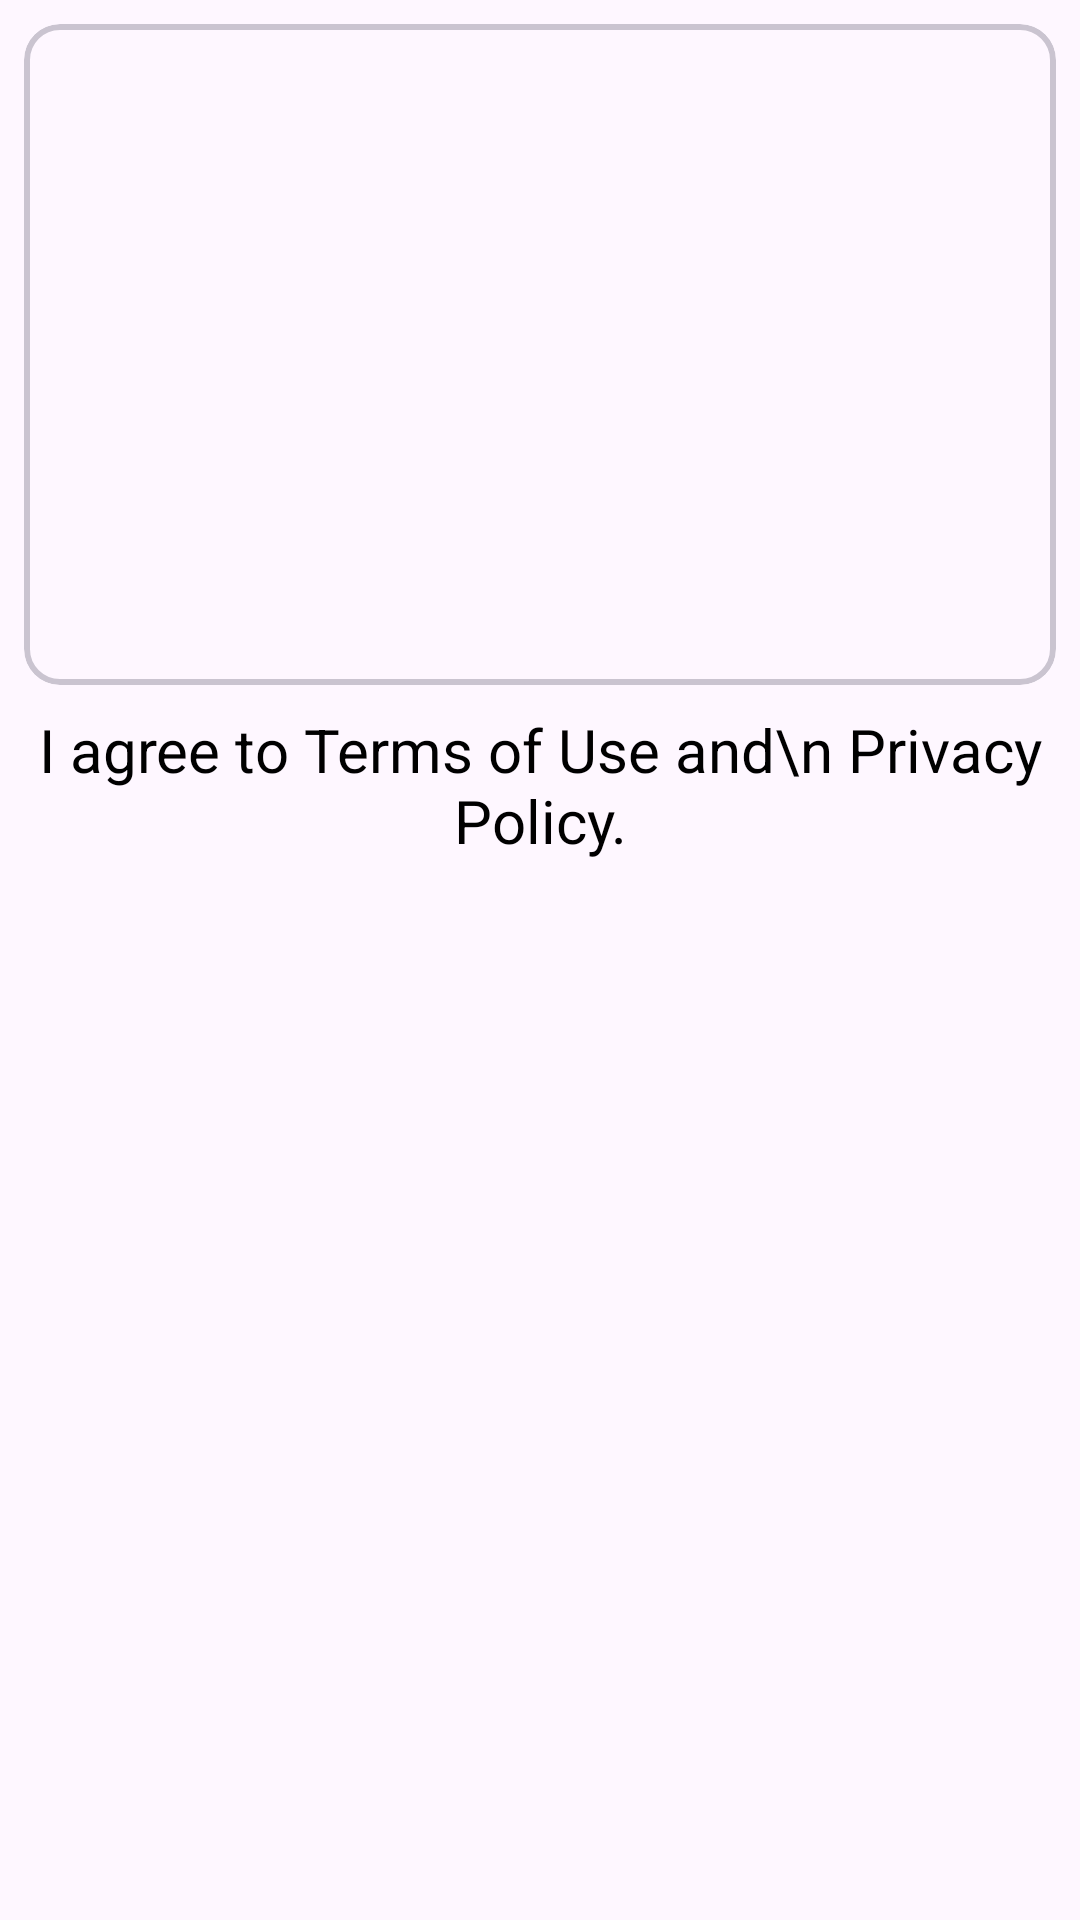

Layout XML and referenced resources for this Android screen:
<!-- AndroidManifest.xml: application theme Theme.RestApiUsingVolley -->
<!-- res/layout/activity_product_detail.xml -->
<?xml version="1.0" encoding="utf-8"?>
<LinearLayout xmlns:android="http://schemas.android.com/apk/res/android"
    xmlns:app="http://schemas.android.com/apk/res-auto"
    xmlns:tools="http://schemas.android.com/tools"
    android:layout_width="match_parent"
    android:layout_height="match_parent"
    android:orientation="vertical"
    tools:context=".ProductDetailActivity">

    <com.google.android.material.card.MaterialCardView
        android:layout_width="match_parent"
        android:layout_height="wrap_content"
        android:layout_margin="8dp"
        app:cardCornerRadius="12dp"
        app:strokeWidth="2dp">

        <LinearLayout
            android:layout_width="match_parent"
            android:layout_height="match_parent"
            android:layout_marginVertical="16dp"
            android:orientation="vertical">

            <ImageView
                android:id="@+id/productImage"
                android:layout_width="match_parent"
                android:layout_height="100dp"
                android:layout_marginHorizontal="4dp"
                tools:srcCompat="@tools:sample/avatars" />

            <TextView
                android:id="@+id/productTitleTxt"
                android:layout_width="wrap_content"
                android:layout_height="wrap_content"
                android:layout_marginHorizontal="16dp"
                android:layout_marginTop="10dp"
                android:textColor="@color/black"
                android:textSize="16sp"
                android:textStyle="bold"
                tools:text="Product Title" />

            <TextView
                android:id="@+id/productPriceTxt"
                android:layout_width="wrap_content"
                android:layout_height="wrap_content"
                android:layout_marginHorizontal="16dp"
                android:layout_marginTop="8dp"
                android:textColor="@color/black"
                android:textSize="16sp"
                android:textStyle="bold"
                tools:text="Product Price" />

            <LinearLayout
                android:layout_width="match_parent"
                android:layout_height="wrap_content"
                android:layout_marginHorizontal="16dp"
                android:layout_marginTop="8dp"
                android:orientation="horizontal">

                <ImageView
                    android:layout_width="wrap_content"
                    android:layout_height="wrap_content"
                    android:src="@drawable/ic_star" />

                <TextView
                    android:id="@+id/productRatingTxt"
                    android:layout_width="wrap_content"
                    android:layout_height="wrap_content"
                    android:layout_gravity="center"
                    android:layout_marginStart="4dp"
                    android:textColor="@color/black"
                    tools:text="4.5" />

                <TextView
                    android:id="@+id/productReviewTxt"
                    android:layout_width="match_parent"
                    android:layout_height="wrap_content"
                    android:layout_gravity="center"
                    android:layout_marginStart="4dp"
                    android:gravity="end"
                    android:textColor="@color/black"
                    tools:text="10 Reviews" />
            </LinearLayout>
        </LinearLayout>

    </com.google.android.material.card.MaterialCardView>


    <TextView
        android:id="@+id/spannableTxt"
        android:layout_width="match_parent"
        android:layout_height="wrap_content"
        android:textSize="20sp"
        android:textColor="@color/black"
        android:textAlignment="center"
        android:text="I agree to Terms of Use and\n Privacy Policy."
        />
</LinearLayout>
<!-- resources referenced by this layout -->
<resources>
  <color name="black">#FF000000</color>
  <style name="Theme.RestApiUsingVolley" parent="Base.Theme.RestApiUsingVolley" />
  <style name="Base.Theme.RestApiUsingVolley" parent="Theme.Material3.DayNight.NoActionBar">
          
          
  
          <item name="fontFamily">@font/ubuntu_mono_regular</item>
      </style>
</resources>
